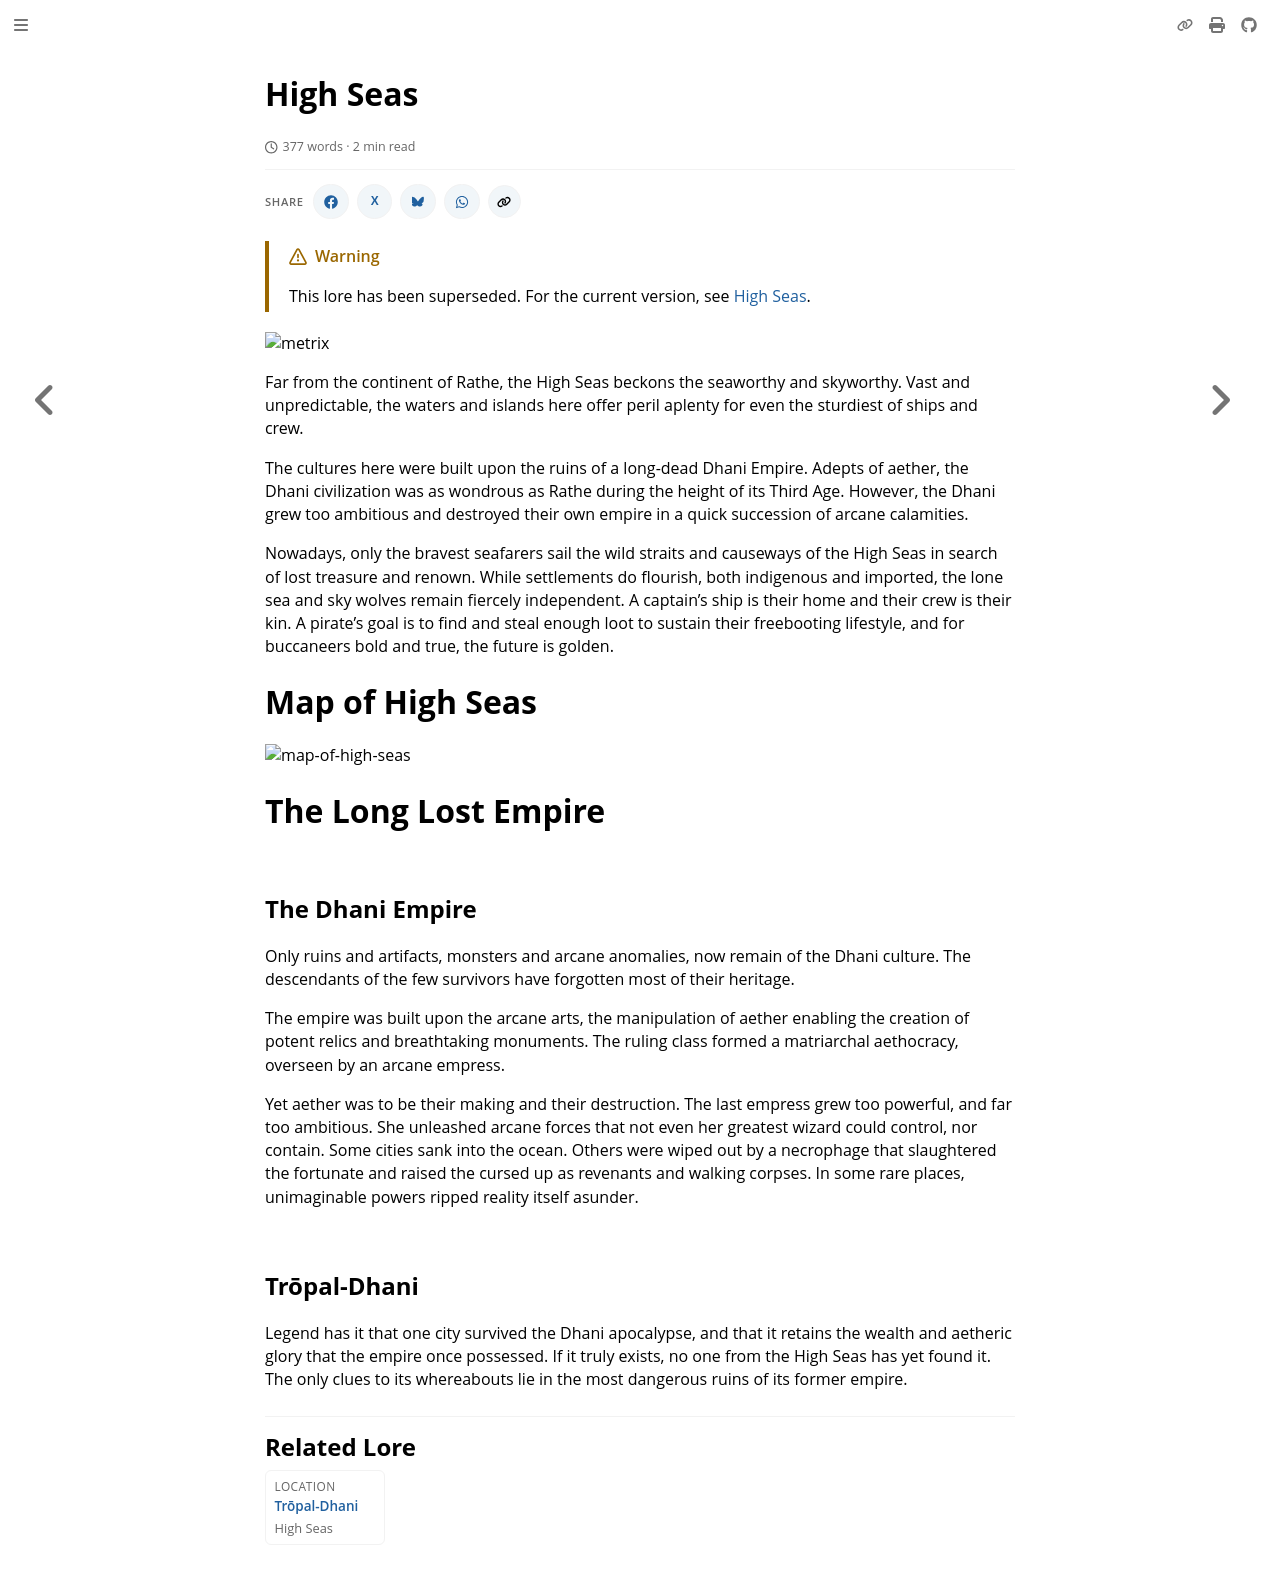

repository: nathaneastwood/fablore · page: archive/world-of-rathe/high-seas/high-seas.html · generator: mdbook

# High Seas

![metrix](https://d2hl7maqck52px.cloudfront.net/high-seas/high-seas.webp)

Far from the continent of [Rathe](../rathe.md), the High Seas beckons the seaworthy and skyworthy. Vast and unpredictable, the waters and islands here offer peril aplenty for even the sturdiest of ships and crew.

The cultures here were built upon the ruins of a long-dead Dhani Empire. Adepts of aether, the Dhani civilization was as wondrous as Rathe during the height of its Third Age. However, the Dhani grew too ambitious and destroyed their own empire in a quick succession of arcane calamities.

Nowadays, only the bravest seafarers sail the wild straits and causeways of the High Seas in search of lost treasure and renown. While settlements do flourish, both indigenous and imported, the lone sea and sky wolves remain fiercely independent. A captain's ship is their home and their crew is their kin. A pirate's goal is to find and steal enough loot to sustain their freebooting lifestyle, and for buccaneers bold and true, the future is golden.

# Map of High Seas

![map-of-high-seas](https://d2hl7maqck52px.cloudfront.net/high-seas/map-of-high-seas.webp)

# The Long Lost Empire

## The Dhani Empire

Only ruins and artifacts, monsters and arcane anomalies, now remain of the Dhani culture. The descendants of the few survivors have forgotten most of their heritage.

The empire was built upon the arcane arts, the manipulation of aether enabling the creation of potent relics and breathtaking monuments. The ruling class formed a matriarchal aethocracy, overseen by an arcane empress.

Yet aether was to be their making and their destruction. The last empress grew too powerful, and far too ambitious. She unleashed arcane forces that not even her greatest wizard could control, nor contain. Some cities sank into the ocean. Others were wiped out by a necrophage that slaughtered the fortunate and raised the cursed up as revenants and walking corpses. In some rare places, unimaginable powers ripped reality itself asunder.

## Trōpal-Dhani

Legend has it that one city survived the Dhani apocalypse, and that it retains the wealth and aetheric glory that the empire once possessed. If it truly exists, no one from the High Seas has yet found it. The only clues to its whereabouts lie in the most dangerous ruins of its former empire.
